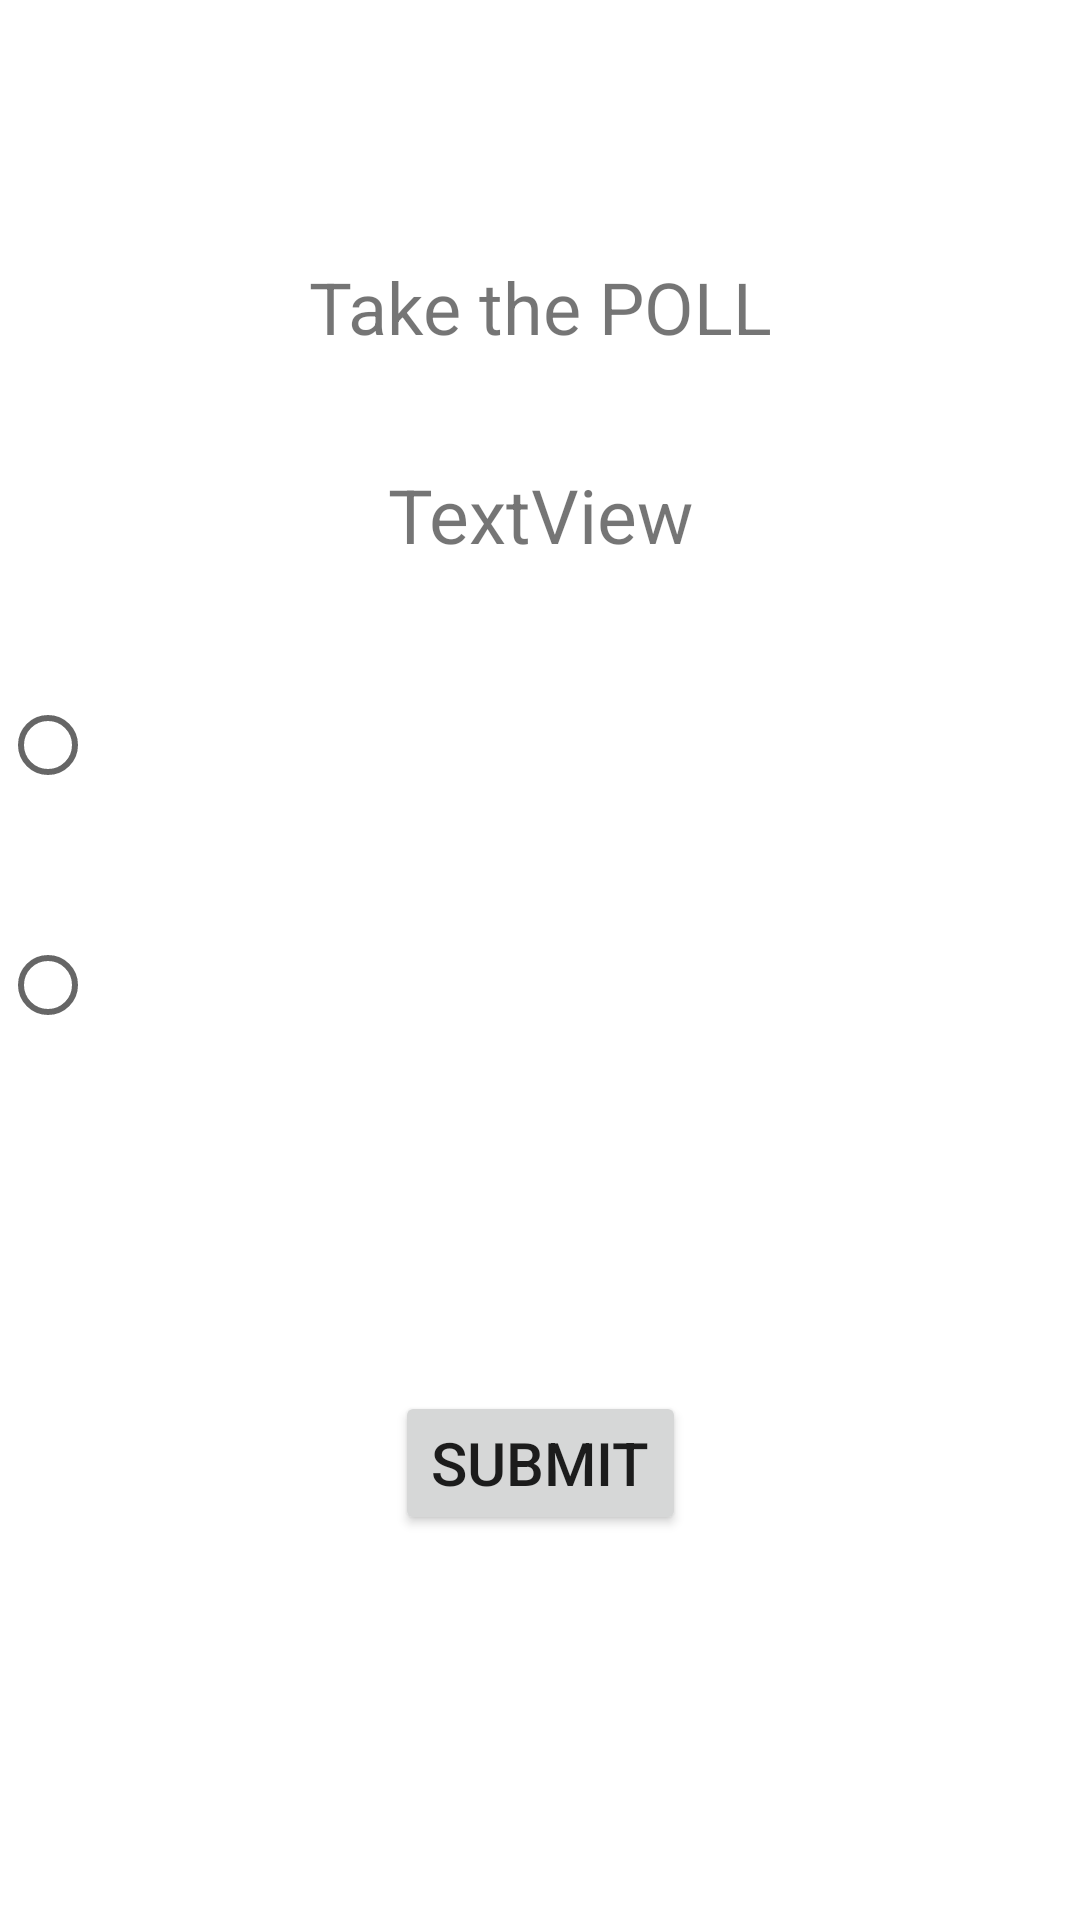

The Android layout XML behind this screen, and the referenced resources:
<!-- AndroidManifest.xml: application theme Theme.PollingApp -->
<!-- res/layout/activity_user_poll.xml -->
<?xml version="1.0" encoding="utf-8"?>
<androidx.constraintlayout.widget.ConstraintLayout xmlns:android="http://schemas.android.com/apk/res/android"
    xmlns:app="http://schemas.android.com/apk/res-auto"
    xmlns:tools="http://schemas.android.com/tools"
    android:layout_width="match_parent"
    android:layout_height="match_parent"
    tools:context=".UserPoll">

    <TextView
        android:id="@+id/textView7"
        android:layout_width="253dp"
        android:layout_height="64dp"
        android:layout_marginStart="50dp"
        android:layout_marginTop="50dp"
        android:layout_marginEnd="50dp"
        android:gravity="center"
        android:text="Take the POLL"
        android:textSize="24sp"
        app:layout_constraintBottom_toTopOf="@+id/uques"
        app:layout_constraintEnd_toEndOf="parent"
        app:layout_constraintHorizontal_bias="0.5"
        app:layout_constraintStart_toStartOf="parent"
        app:layout_constraintTop_toTopOf="parent" />

    <TextView
        android:id="@+id/uques"
        android:layout_width="286dp"
        android:layout_height="wrap_content"
        android:gravity="center"
        android:text="TextView"
        android:textSize="25sp"
        app:layout_constraintBottom_toTopOf="@+id/radioGroup"
        app:layout_constraintEnd_toEndOf="parent"
        app:layout_constraintHorizontal_bias="0.5"
        app:layout_constraintStart_toStartOf="parent"
        app:layout_constraintTop_toBottomOf="@+id/textView7" />

    <RadioGroup
        android:id="@+id/radioGroup"
        android:layout_width="301dp"
        android:layout_height="235dp"
        app:layout_constraintBottom_toTopOf="@+id/usubmit"
        app:layout_constraintTop_toBottomOf="@+id/uques"
        tools:layout_editor_absoluteX="55dp">

        <RadioButton
            android:id="@+id/uopt1"
            android:layout_width="match_parent"
            android:layout_height="wrap_content"
            android:layout_marginTop="16dp"
            android:layout_marginBottom="16dp"
            android:textSize="20sp" />

        <RadioButton
            android:id="@+id/uopt2"
            android:layout_width="match_parent"
            android:layout_height="wrap_content"
            android:layout_marginTop="16dp"
            android:layout_marginBottom="16dp"
            android:textSize="20sp" />
    </RadioGroup>

    <Button
        android:id="@+id/usubmit"
        android:layout_width="wrap_content"
        android:layout_height="wrap_content"
        android:layout_marginBottom="108dp"
        android:onClick="onRadioButtonClicked"
        android:text="Submit"
        android:textSize="20sp"
        app:layout_constraintBottom_toBottomOf="parent"
        app:layout_constraintEnd_toEndOf="parent"
        app:layout_constraintHorizontal_bias="0.5"
        app:layout_constraintStart_toStartOf="parent"
        app:layout_constraintTop_toBottomOf="@+id/radioGroup" />

</androidx.constraintlayout.widget.ConstraintLayout>
<!-- resources referenced by this layout -->
<resources>
  <style name="Theme.PollingApp" parent="Theme.MaterialComponents.DayNight.DarkActionBar">
          
          <item name="colorPrimary">@color/teal_200</item>
          <item name="colorPrimaryVariant">@color/purple_700</item>
          <item name="colorOnPrimary">@color/white</item>
          
          <item name="colorSecondary">@color/teal_200</item>
          <item name="colorSecondaryVariant">@color/teal_700</item>
          <item name="colorOnSecondary">@color/black</item>
          
          <item name="android:statusBarColor" tools:targetApi="l">?attr/colorPrimaryVariant</item>
          
      </style>
  <!-- not gathered from this repository: default colours our renderer supplied (Android Studio template values) -->
  <color name="purple_700">#FF3700B3</color>
  <color name="teal_200">#FF03DAC5</color>
  <color name="teal_700">#FF018786</color>
  <color name="black">#FF000000</color>
  <color name="white">#FFFFFFFF</color>
</resources>
